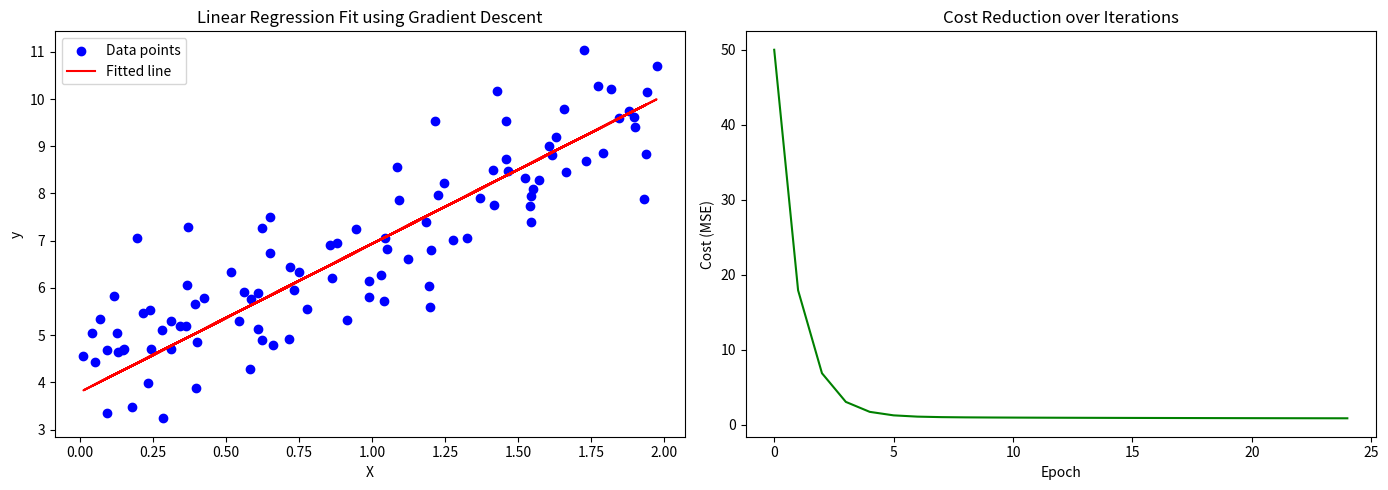

Python code for this plot:
import numpy as np
import matplotlib.pyplot as plt

# 1. Generate simple linear data
np.random.seed(42)
X = 2 * np.random.rand(100, 1)
y = 4 + 3 * X + np.random.randn(100, 1)

# Flatten X and y for simplicity
X = X.flatten()
y = y.flatten()

# 2. Initialize parameters
m = 0     # slope
c = 0     # intercept
alpha = 0.1  # learning rate
epochs = 25

n = len(X)
cost_history = []

# 3. Gradient Descent Algorithm
for epoch in range(epochs):
    y_pred = m * X + c
    error = y_pred - y

    cost = (1/n) * np.sum(error**2)
    cost_history.append(cost)

    dm = (2/n) * np.dot(error, X)
    dc = (2/n) * np.sum(error)

    m -= alpha * dm
    c -= alpha * dc

    if epoch % 10 == 0:
        print(f"Epoch {epoch}: m={m:.4f}, c={c:.4f}, cost={cost:.4f}")

print(f"\nFinal parameters: m = {m:.4f}, c = {c:.4f}")

# 4. Plot Regression Line
plt.figure(figsize=(14, 5))

plt.subplot(1, 2, 1)
plt.scatter(X, y, color='blue', label='Data points')
plt.plot(X, m * X + c, color='red', label='Fitted line')
plt.xlabel('X')
plt.ylabel('y')
plt.title('Linear Regression Fit using Gradient Descent')
plt.legend()

# 5. Plot Cost Function
plt.subplot(1, 2, 2)
plt.plot(range(epochs), cost_history, color='green')
plt.xlabel('Epoch')
plt.ylabel('Cost (MSE)')
plt.title('Cost Reduction over Iterations')

plt.tight_layout()
plt.show()
